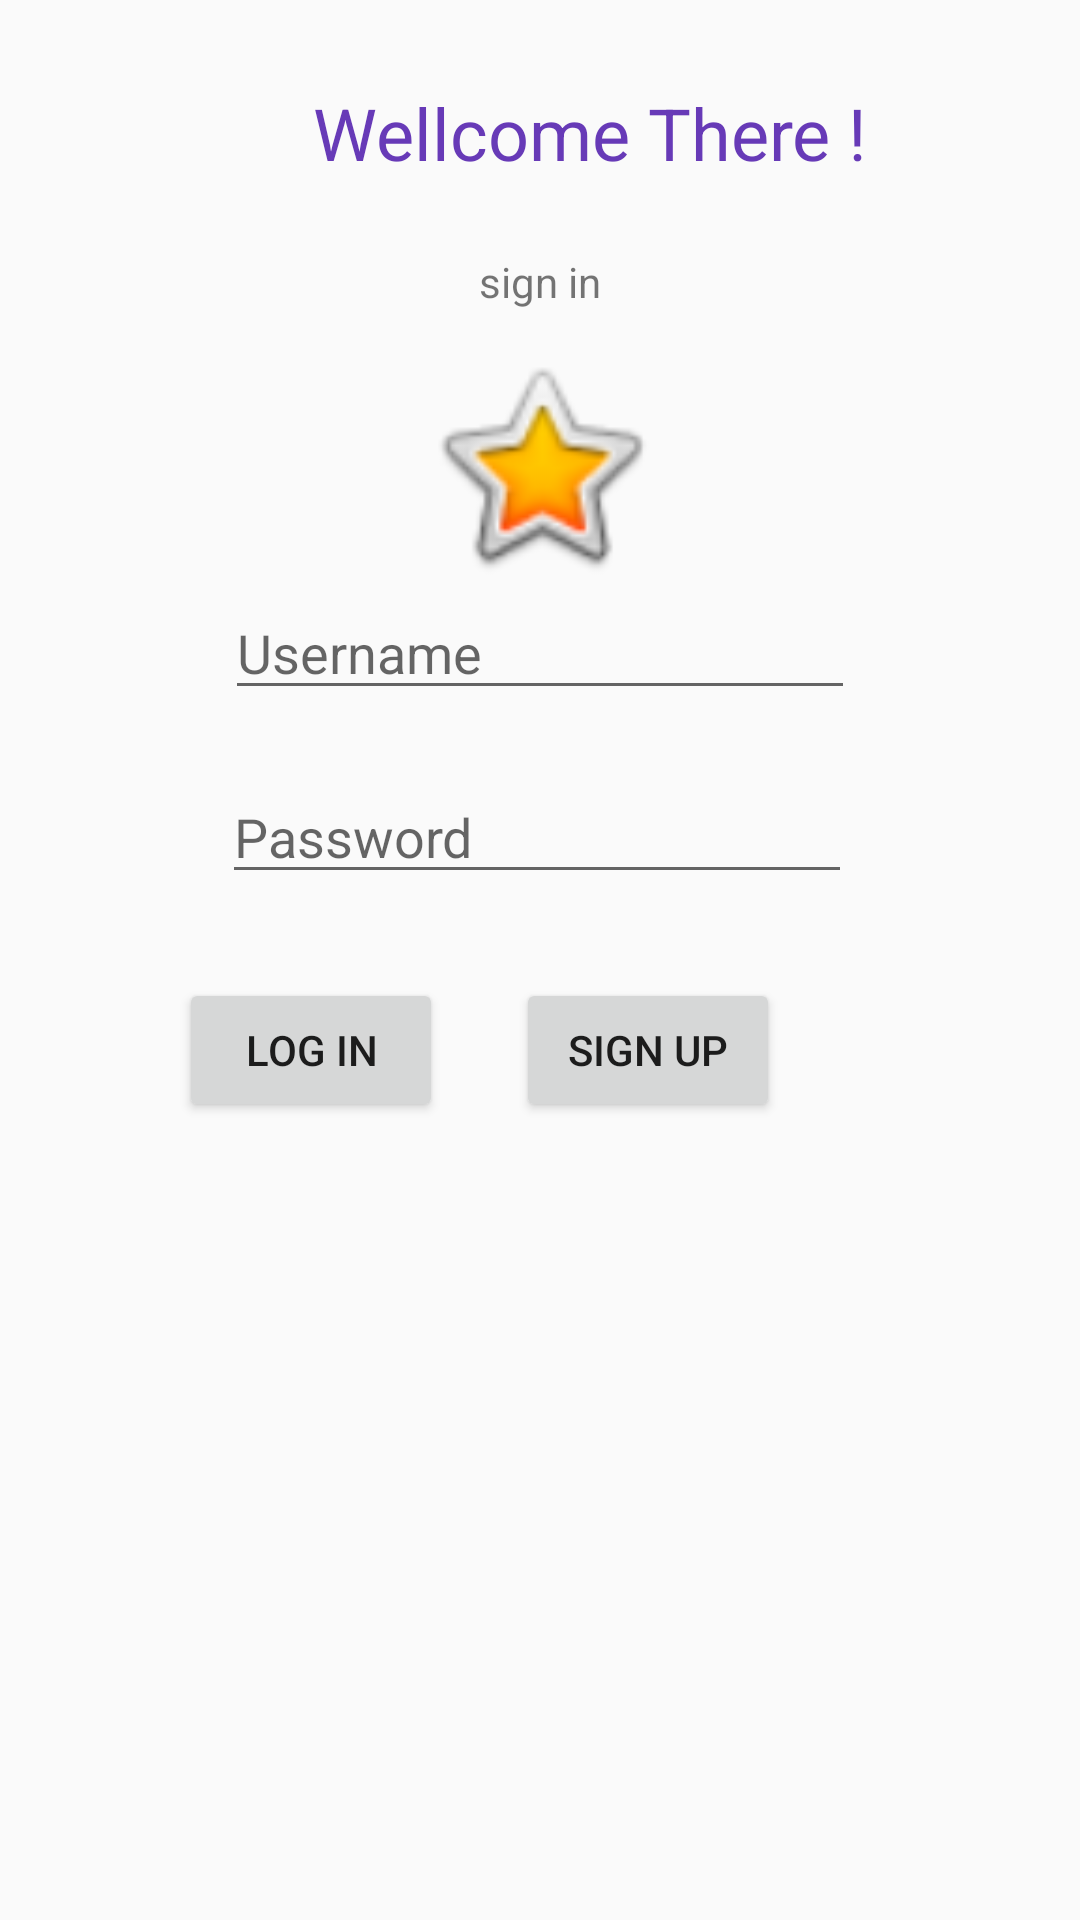

The Android layout XML behind this screen, and the referenced resources:
<!-- AndroidManifest.xml: application theme AppTheme -->
<!-- res/layout/login_leyout.xml -->
<?xml version="1.0" encoding="utf-8"?>
<androidx.constraintlayout.widget.ConstraintLayout xmlns:android="http://schemas.android.com/apk/res/android"
    xmlns:app="http://schemas.android.com/apk/res-auto"
    xmlns:tools="http://schemas.android.com/tools"
    android:layout_width="match_parent"
    android:layout_height="match_parent"
    android:onClick="root_tapped">

    <TextView
        android:id="@+id/welcome"
        android:layout_width="wrap_content"
        android:layout_height="wrap_content"
        android:layout_marginStart="182dp"
        android:layout_marginTop="28dp"
        android:layout_marginEnd="170dp"
        android:text="Wellcome There !"
        android:textColor="#673AB7"
        android:textSize="24sp"
        app:layout_constraintEnd_toEndOf="parent"
        app:layout_constraintHorizontal_bias="0.44"
        app:layout_constraintStart_toStartOf="parent"
        app:layout_constraintTop_toTopOf="parent" />

    <EditText
        android:id="@+id/password"
        android:layout_width="wrap_content"
        android:layout_height="wrap_content"
        android:layout_marginTop="20dp"
        android:ems="10"
        android:hint="Password"
        android:inputType="textPersonName|textPassword"
        app:layout_constraintEnd_toEndOf="parent"
        app:layout_constraintHorizontal_bias="0.494"
        app:layout_constraintStart_toStartOf="parent"
        app:layout_constraintTop_toBottomOf="@+id/username" />

    <Button
        android:id="@+id/sign_up"
        android:layout_width="wrap_content"
        android:layout_height="wrap_content"
        android:layout_marginTop="28dp"
        android:layout_marginEnd="100dp"
        android:text="sign up"
        app:layout_constraintEnd_toEndOf="parent"
        app:layout_constraintTop_toBottomOf="@+id/password" />

    <EditText
        android:id="@+id/username"
        android:layout_width="wrap_content"
        android:layout_height="wrap_content"
        android:layout_marginTop="92dp"
        android:ems="10"
        android:hint="Username"
        android:inputType="textPersonName"
        android:textColorHighlight="#9C27B0"
        app:layout_constraintEnd_toEndOf="parent"
        app:layout_constraintStart_toStartOf="parent"
        app:layout_constraintTop_toBottomOf="@+id/textView2" />

    <Button
        android:id="@+id/log_in"
        android:layout_width="wrap_content"
        android:layout_height="wrap_content"
        android:layout_marginTop="28dp"
        android:text="log In"
        app:layout_constraintEnd_toStartOf="@+id/sign_up"
        app:layout_constraintHorizontal_bias="0.712"
        app:layout_constraintStart_toStartOf="parent"
        app:layout_constraintTop_toBottomOf="@+id/password" />

    <TextView
        android:id="@+id/textView2"
        android:layout_width="wrap_content"
        android:layout_height="wrap_content"
        android:layout_marginTop="24dp"
        android:text="sign in"
        app:layout_constraintEnd_toEndOf="parent"
        app:layout_constraintStart_toStartOf="parent"
        app:layout_constraintTop_toBottomOf="@+id/welcome" />

    <ImageView
        android:id="@+id/imageView2"
        android:layout_width="99dp"
        android:layout_height="80dp"
        android:layout_marginTop="12dp"
        app:layout_constraintEnd_toEndOf="parent"
        app:layout_constraintStart_toStartOf="parent"
        app:layout_constraintTop_toBottomOf="@+id/textView2"
        app:srcCompat="@android:drawable/btn_star_big_on" />
</androidx.constraintlayout.widget.ConstraintLayout>
<!-- resources referenced by this layout -->
<resources>
  <style name="AppTheme" parent="Theme.AppCompat.Light.DarkActionBar">
          
          <item name="colorPrimary">@color/colorPrimary</item>
          <item name="colorPrimaryDark">@color/colorPrimaryDark</item>
          <item name="colorAccent">@color/colorAccent</item>
      </style>
  <!-- not gathered from this repository: default colours our renderer supplied (Android Studio template values) -->
  <color name="colorPrimary">#FF6200EE</color>
  <color name="colorPrimaryDark">#FF3700B3</color>
  <color name="colorAccent">#FF03DAC5</color>
</resources>
